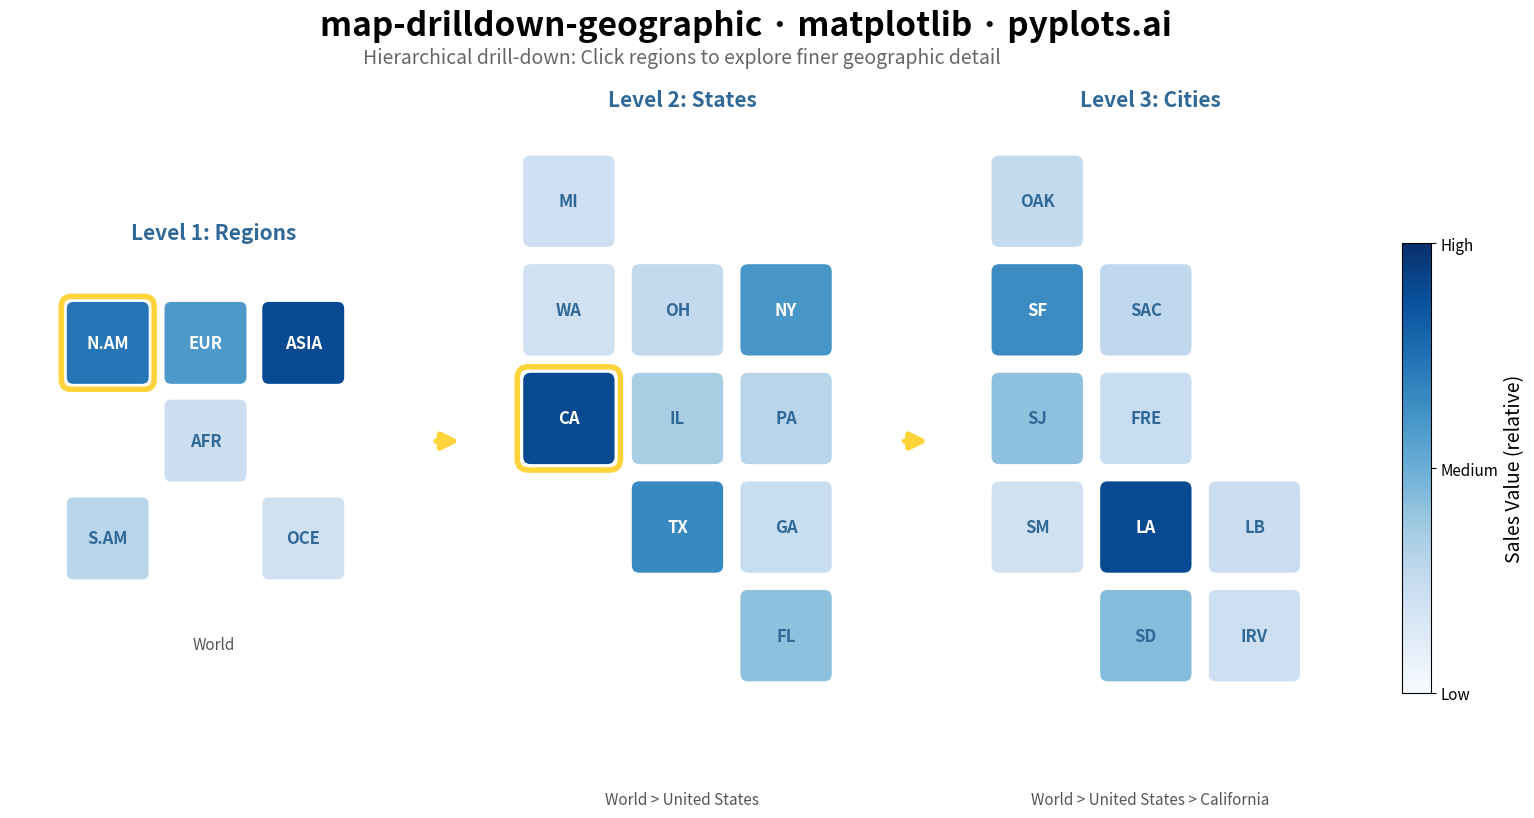

Here is the Python script that generated this plot:
""" pyplots.ai
map-drilldown-geographic: Drillable Geographic Map
Library: matplotlib 3.10.8 | Python 3.13.11
Quality: 85/100 | Created: 2026-01-20
"""

import matplotlib.patches as mpatches
import matplotlib.pyplot as plt
from matplotlib.collections import PatchCollection


# Data: Three-level hierarchy showing drill-down from World → USA → California
# Level 1: World regions with sales data (in billions USD)
world_regions = {"North America": 245, "South America": 68, "Europe": 189, "Africa": 42, "Asia": 312, "Oceania": 34}

# Level 2: US states with sales data (in millions USD) - drill into North America
us_states = {
    "California": 42500,
    "Texas": 31200,
    "New York": 28900,
    "Florida": 19800,
    "Illinois": 16500,
    "Pennsylvania": 14200,
    "Ohio": 12800,
    "Georgia": 11500,
    "Michigan": 10200,
    "Washington": 9800,
}

# Level 3: California cities with sales data (in millions USD) - drill into California
ca_cities = {
    "Los Angeles": 12800,
    "San Francisco": 8600,
    "San Diego": 5200,
    "San Jose": 4800,
    "Sacramento": 2400,
    "Oakland": 2100,
    "Fresno": 1800,
    "Long Beach": 1600,
    "Irvine": 1400,
    "Santa Monica": 1200,
}

# Create figure with 3 panels (1 row, 3 columns) for the hierarchy
fig = plt.figure(figsize=(16, 9))
fig.patch.set_facecolor("white")

# Create gridspec for better layout control
gs = fig.add_gridspec(1, 3, left=0.04, right=0.88, top=0.85, bottom=0.12, wspace=0.15)
axes = [fig.add_subplot(gs[0, i]) for i in range(3)]

# Color setup
cmap = plt.cm.Blues


# Helper function to create tile grid choropleth
def create_tile_choropleth(ax, data, positions, labels, level_label, breadcrumb, highlight=None):
    """Create a tile-based choropleth for one hierarchy level."""
    values = list(data.values())
    vmin, vmax = min(values), max(values)

    patches = []
    colors = []
    names_list = list(positions.keys())

    for name in names_list:
        col, row = positions[name]
        rect = mpatches.FancyBboxPatch(
            (col * 1.2, row * 1.2),
            1.0,
            1.0,
            boxstyle="round,pad=0.02,rounding_size=0.1",
            linewidth=2,
            edgecolor="white",
        )
        patches.append(rect)
        value = data.get(name, 0)
        norm_value = (value - vmin) / (vmax - vmin) if vmax > vmin else 0.5
        colors.append(cmap(0.2 + norm_value * 0.7))  # Range 0.2-0.9 for better contrast

    collection = PatchCollection(patches, facecolors=colors, edgecolors="white", linewidths=2)
    ax.add_collection(collection)

    # Add labels
    for name in names_list:
        col, row = positions[name]
        value = data.get(name, 0)
        norm_value = (value - vmin) / (vmax - vmin) if vmax > vmin else 0.5
        text_color = "white" if norm_value > 0.4 else "#306998"

        # Abbreviate long names
        display_name = labels.get(name, name[:3].upper())
        ax.text(
            col * 1.2 + 0.5,
            row * 1.2 + 0.5,
            display_name,
            ha="center",
            va="center",
            fontsize=12,
            fontweight="bold",
            color=text_color,
        )

    # Highlight the region that drills down (with a border)
    if highlight and highlight in positions:
        hcol, hrow = positions[highlight]
        highlight_rect = mpatches.FancyBboxPatch(
            (hcol * 1.2 - 0.05, hrow * 1.2 - 0.05),
            1.1,
            1.1,
            boxstyle="round,pad=0.02,rounding_size=0.12",
            linewidth=4,
            edgecolor="#FFD43B",
            facecolor="none",
            zorder=10,
        )
        ax.add_patch(highlight_rect)

    # Styling
    ax.set_aspect("equal")
    ax.axis("off")

    # Level indicator at the top
    ax.set_title(level_label, fontsize=15, fontweight="bold", color="#306998", pad=10)

    # Breadcrumb navigation at the bottom
    ax.text(0.5, -0.08, breadcrumb, transform=ax.transAxes, ha="center", fontsize=11, color="#555555", style="italic")

    return vmin, vmax


# Panel 1: World regions
world_positions = {
    "North America": (1, 2),
    "South America": (1, 0),
    "Europe": (2, 2),
    "Africa": (2, 1),
    "Asia": (3, 2),
    "Oceania": (3, 0),
}
world_labels = {
    "North America": "N.AM",
    "South America": "S.AM",
    "Europe": "EUR",
    "Africa": "AFR",
    "Asia": "ASIA",
    "Oceania": "OCE",
}

axes[0].set_xlim(0.5, 5.5)
axes[0].set_ylim(-0.5, 4.0)
create_tile_choropleth(
    axes[0], world_regions, world_positions, world_labels, "Level 1: Regions", "World", highlight="North America"
)

# Panel 2: US states (drill into North America)
state_positions = {
    "California": (0, 2),
    "Washington": (0, 3),
    "Texas": (1, 1),
    "Florida": (2, 0),
    "Illinois": (1, 2),
    "New York": (2, 3),
    "Pennsylvania": (2, 2),
    "Ohio": (1, 3),
    "Georgia": (2, 1),
    "Michigan": (0, 4),
}
state_labels = {
    "California": "CA",
    "Washington": "WA",
    "Texas": "TX",
    "Florida": "FL",
    "Illinois": "IL",
    "New York": "NY",
    "Pennsylvania": "PA",
    "Ohio": "OH",
    "Georgia": "GA",
    "Michigan": "MI",
}

axes[1].set_xlim(-0.5, 4.0)
axes[1].set_ylim(-0.8, 6.2)
create_tile_choropleth(
    axes[1],
    us_states,
    state_positions,
    state_labels,
    "Level 2: States",
    "World > United States",
    highlight="California",
)

# Panel 3: California cities (drill into California)
city_positions = {
    "Los Angeles": (1, 1),
    "San Francisco": (0, 3),
    "San Diego": (1, 0),
    "San Jose": (0, 2),
    "Sacramento": (1, 3),
    "Oakland": (0, 4),
    "Fresno": (1, 2),
    "Long Beach": (2, 1),
    "Irvine": (2, 0),
    "Santa Monica": (0, 1),
}
city_labels = {
    "Los Angeles": "LA",
    "San Francisco": "SF",
    "San Diego": "SD",
    "San Jose": "SJ",
    "Sacramento": "SAC",
    "Oakland": "OAK",
    "Fresno": "FRE",
    "Long Beach": "LB",
    "Irvine": "IRV",
    "Santa Monica": "SM",
}

axes[2].set_xlim(-0.5, 4.0)
axes[2].set_ylim(-0.8, 6.2)
create_tile_choropleth(
    axes[2],
    ca_cities,
    city_positions,
    city_labels,
    "Level 3: Cities",
    "World > United States > California",
    highlight=None,  # No further drill-down from cities
)

# Add colorbar for the entire figure
cbar_ax = fig.add_axes([0.91, 0.20, 0.018, 0.50])
sm = plt.cm.ScalarMappable(cmap=cmap, norm=plt.Normalize(vmin=0, vmax=1))
sm.set_array([])
cbar = fig.colorbar(sm, cax=cbar_ax)
cbar.set_label("Sales Value (relative)", fontsize=14)
cbar.ax.tick_params(labelsize=11)
cbar.set_ticks([0, 0.5, 1])
cbar.set_ticklabels(["Low", "Medium", "High"])

# Add drill-down arrows between panels
arrow_style = {"arrowstyle": "-|>", "color": "#FFD43B", "lw": 4, "mutation_scale": 25}
for i in range(2):
    # Get position between panels
    x_start = axes[i].get_position().x1 + 0.01
    x_end = axes[i + 1].get_position().x0 - 0.01
    x_mid = (x_start + x_end) / 2
    y_mid = 0.48

    # Draw arrow
    fig.patches.append(
        mpatches.FancyArrowPatch((x_start, y_mid), (x_end, y_mid), transform=fig.transFigure, **arrow_style, zorder=100)
    )

# Main title
fig.suptitle("map-drilldown-geographic · matplotlib · pyplots.ai", fontsize=24, fontweight="bold", y=0.96)

# Subtitle explaining the drill-down concept
fig.text(
    0.46,
    0.90,
    "Hierarchical drill-down: Click regions to explore finer geographic detail",
    ha="center",
    fontsize=14,
    color="#666666",
    style="italic",
)

plt.savefig("plot.png", dpi=300, bbox_inches="tight", facecolor="white")
